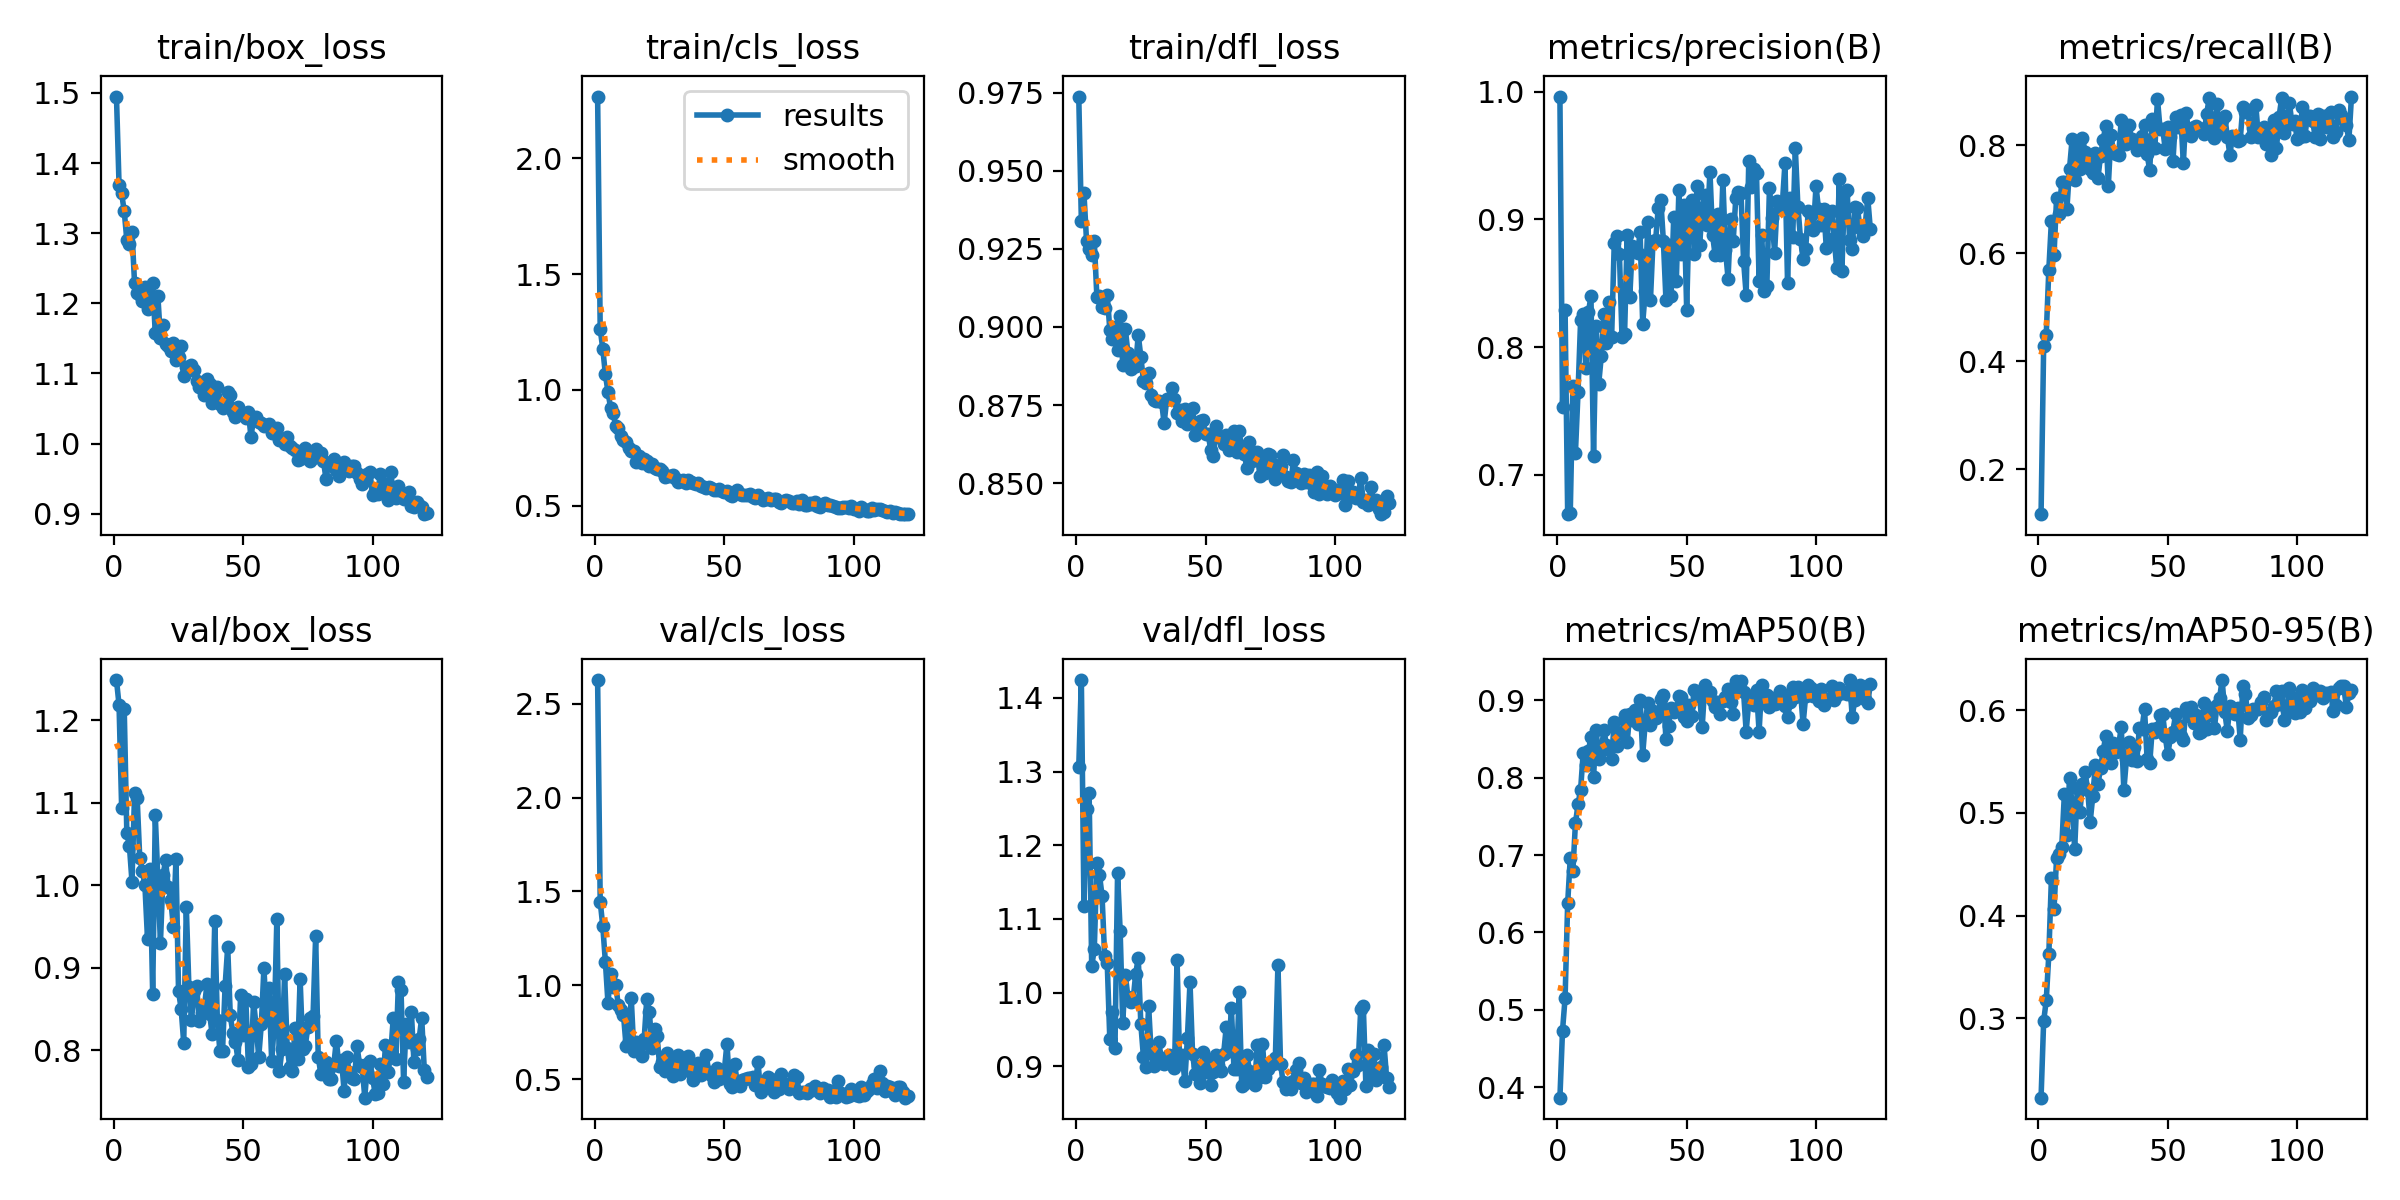

Data behind this chart, as committed beside it:
epoch, time, train/box_loss, train/cls_loss, train/dfl_loss, metrics/precision(B), metrics/recall(B), metrics/mAP50(B), metrics/mAP50-95(B), val/box_loss, val/cls_loss, val/dfl_loss, lr/pg0, lr/pg1, lr/pg2
1, 552, 1.495, 2.266, 0.9738, 0.9962, 0.1171, 0.3863, 0.2226, 1.249, 2.627, 1.306, 0.0004108, 0.0004108, 0.0004108
2, 579.5, 1.369, 1.262, 0.934, 0.7529, 0.4275, 0.4728, 0.2972, 1.219, 1.446, 1.424, 0.0008234, 0.0008234, 0.0008234
3, 607.6, 1.357, 1.177, 0.9429, 0.8288, 0.4491, 0.5152, 0.3174, 1.094, 1.315, 1.118, 0.001232, 0.001232, 0.001232
4, 635.5, 1.331, 1.067, 0.9276, 0.6691, 0.5696, 0.6378, 0.3623, 1.214, 1.125, 1.249, 0.001231, 0.001231, 0.001231
5, 663.2, 1.29, 0.9916, 0.9251, 0.6702, 0.6599, 0.6963, 0.4364, 1.064, 0.906, 1.272, 0.001225, 0.001225, 0.001225
6, 691.4, 1.285, 0.9238, 0.9232, 0.7693, 0.5961, 0.6789, 0.4064, 1.048, 1.058, 1.036, 0.001219, 0.001219, 0.001219
7, 719.6, 1.302, 0.9004, 0.9274, 0.7171, 0.7028, 0.7411, 0.456, 1.004, 0.9896, 1.059, 0.001213, 0.001213, 0.001213
8, 748.2, 1.228, 0.8435, 0.9097, 0.7646, 0.6729, 0.7654, 0.4597, 1.112, 1, 1.176, 0.001207, 0.001207, 0.001207
9, 776.6, 1.215, 0.8346, 0.9098, 0.8208, 0.7326, 0.7847, 0.4672, 1.106, 0.8926, 1.16, 0.0012, 0.0012, 0.0012
10, 805, 1.212, 0.8016, 0.9065, 0.826, 0.7312, 0.832, 0.5181, 1.033, 0.867, 1.131, 0.001194, 0.001194, 0.001194
11, 833.5, 1.204, 0.7824, 0.9062, 0.7834, 0.6828, 0.8164, 0.4788, 1.018, 0.8431, 1.05, 0.001188, 0.001188, 0.001188
12, 861.9, 1.222, 0.7739, 0.9103, 0.8271, 0.7566, 0.8345, 0.5343, 0.9998, 0.6761, 1.04, 0.001182, 0.001182, 0.001182
13, 891, 1.192, 0.7489, 0.8992, 0.8397, 0.811, 0.8525, 0.508, 0.9351, 0.7051, 0.9366, 0.001176, 0.001176, 0.001176
14, 918.4, 1.198, 0.7361, 0.8962, 0.7149, 0.736, 0.8009, 0.465, 1.019, 0.9321, 0.9734, 0.00117, 0.00117, 0.00117
15, 945.7, 1.23, 0.7378, 0.8999, 0.8164, 0.7987, 0.8618, 0.524, 0.8681, 0.6486, 0.925, 0.001163, 0.001163, 0.001163
16, 973.9, 1.157, 0.6907, 0.8927, 0.7713, 0.7568, 0.8237, 0.5009, 1.085, 0.6991, 1.162, 0.001157, 0.001157, 0.001157
17, 1002, 1.211, 0.7149, 0.9034, 0.7929, 0.8137, 0.8351, 0.5278, 1.008, 0.6688, 1.084, 0.001151, 0.001151, 0.001151
18, 1030, 1.15, 0.686, 0.8879, 0.8263, 0.7884, 0.8623, 0.5402, 0.9301, 0.6219, 0.9588, 0.001145, 0.001145, 0.001145
19, 1058, 1.169, 0.7005, 0.8994, 0.8034, 0.7718, 0.8417, 0.5227, 1.012, 0.7135, 1.024, 0.001139, 0.001139, 0.001139
20, 1086, 1.142, 0.692, 0.8916, 0.835, 0.7563, 0.8378, 0.4915, 1.031, 0.9264, 0.9944, 0.001132, 0.001132, 0.001132
21, 1114, 1.139, 0.672, 0.8867, 0.8081, 0.7477, 0.8241, 0.5167, 0.9975, 0.8599, 0.9868, 0.001126, 0.001126, 0.001126
22, 1141, 1.132, 0.6824, 0.8894, 0.8812, 0.7862, 0.8727, 0.5469, 0.9822, 0.6677, 0.9897, 0.00112, 0.00112, 0.00112
23, 1169, 1.144, 0.6646, 0.8876, 0.8872, 0.7399, 0.8406, 0.5278, 0.9499, 0.7681, 1.025, 0.001114, 0.001114, 0.001114
24, 1196, 1.12, 0.6571, 0.8974, 0.873, 0.7808, 0.8581, 0.5442, 1.031, 0.729, 1.047, 0.001108, 0.001108, 0.001108
25, 1223, 1.123, 0.6572, 0.8904, 0.8076, 0.8102, 0.8579, 0.5603, 0.8712, 0.5662, 0.9569, 0.001102, 0.001102, 0.001102
26, 1250, 1.139, 0.6522, 0.8828, 0.8105, 0.8357, 0.8813, 0.5749, 0.8503, 0.5887, 0.9127, 0.001095, 0.001095, 0.001095
27, 1277, 1.096, 0.624, 0.882, 0.8875, 0.7242, 0.8465, 0.5596, 0.8089, 0.5443, 0.8994, 0.001089, 0.001089, 0.001089
28, 1304, 1.109, 0.6288, 0.8852, 0.8391, 0.819, 0.8828, 0.5485, 0.9734, 0.6397, 0.982, 0.001083, 0.001083, 0.001083
29, 1332, 1.104, 0.6296, 0.8782, 0.8795, 0.788, 0.8751, 0.5683, 0.8769, 0.5973, 0.9177, 0.001077, 0.001077, 0.001077
30, 1359, 1.111, 0.6321, 0.8767, 0.8767, 0.7842, 0.8877, 0.5595, 0.8363, 0.5135, 0.9001, 0.001071, 0.001071, 0.001071
31, 1387, 1.105, 0.619, 0.8763, 0.8735, 0.7821, 0.87, 0.5658, 0.8722, 0.5344, 0.9178, 0.001064, 0.001064, 0.001064
32, 1414, 1.089, 0.6019, 0.8762, 0.8898, 0.8473, 0.9007, 0.5839, 0.8779, 0.6276, 0.9324, 0.001058, 0.001058, 0.001058
33, 1442, 1.081, 0.6049, 0.876, 0.8184, 0.8072, 0.83, 0.522, 0.8354, 0.5264, 0.904, 0.001052, 0.001052, 0.001052
34, 1469, 1.086, 0.6124, 0.8692, 0.8438, 0.8015, 0.8716, 0.5525, 0.8455, 0.5554, 0.9034, 0.001046, 0.001046, 0.001046
35, 1495, 1.07, 0.5987, 0.8769, 0.898, 0.8377, 0.8969, 0.5694, 0.8528, 0.6068, 0.9129, 0.00104, 0.00104, 0.00104
36, 1522, 1.093, 0.6115, 0.8771, 0.8368, 0.8119, 0.8682, 0.5517, 0.8803, 0.6218, 0.9147, 0.001033, 0.001033, 0.001033
37, 1549, 1.085, 0.6042, 0.8805, 0.8834, 0.8067, 0.8865, 0.5644, 0.8444, 0.5359, 0.9145, 0.001027, 0.001027, 0.001027
38, 1577, 1.058, 0.6004, 0.8768, 0.8836, 0.7912, 0.8773, 0.5506, 0.8191, 0.4935, 0.8972, 0.001021, 0.001021, 0.001021
39, 1604, 1.068, 0.5946, 0.8723, 0.9087, 0.8013, 0.8825, 0.5833, 0.9567, 0.5448, 1.044, 0.001015, 0.001015, 0.001015
40, 1632, 1.08, 0.5989, 0.8733, 0.9149, 0.8171, 0.9018, 0.5818, 0.836, 0.5835, 0.9053, 0.001009, 0.001009, 0.001009
41, 1659, 1.057, 0.5844, 0.8699, 0.883, 0.8377, 0.9067, 0.6012, 0.7987, 0.5223, 0.915, 0.001002, 0.001002, 0.001002
42, 1687, 1.05, 0.5815, 0.8738, 0.8366, 0.7829, 0.8498, 0.5523, 0.7984, 0.5384, 0.8797, 0.0009963, 0.0009963, 0.0009963
43, 1714, 1.053, 0.5756, 0.8688, 0.8797, 0.7539, 0.8671, 0.5485, 0.8781, 0.6256, 0.9386, 0.0009901, 0.0009901, 0.0009901
44, 1741, 1.074, 0.5796, 0.8692, 0.8399, 0.8493, 0.8904, 0.5822, 0.9252, 0.5349, 1.014, 0.0009839, 0.0009839, 0.0009839
45, 1768, 1.069, 0.578, 0.874, 0.9022, 0.7957, 0.8849, 0.5786, 0.8421, 0.5239, 0.9163, 0.0009778, 0.0009778, 0.0009778
46, 1795, 1.045, 0.5698, 0.8654, 0.8517, 0.8858, 0.889, 0.5829, 0.8207, 0.4857, 0.8895, 0.0009716, 0.0009716, 0.0009716
47, 1822, 1.038, 0.5684, 0.8667, 0.9233, 0.8302, 0.906, 0.5959, 0.8094, 0.5571, 0.9007, 0.0009654, 0.0009654, 0.0009654
48, 1849, 1.052, 0.5711, 0.8698, 0.873, 0.8305, 0.905, 0.5962, 0.7882, 0.4988, 0.8771, 0.0009592, 0.0009592, 0.0009592
49, 1876, 1.042, 0.564, 0.8702, 0.9116, 0.7932, 0.8791, 0.5747, 0.8668, 0.5162, 0.9189, 0.000953, 0.000953, 0.000953
50, 1904, 1.04, 0.5611, 0.8658, 0.8293, 0.833, 0.8736, 0.5572, 0.8188, 0.5476, 0.892, 0.0009468, 0.0009468, 0.0009468
51, 1932, 1.037, 0.5651, 0.8659, 0.9067, 0.8154, 0.8943, 0.5736, 0.8623, 0.6894, 0.9081, 0.0009406, 0.0009406, 0.0009406
52, 1959, 1.045, 0.5485, 0.8606, 0.9152, 0.7713, 0.8802, 0.5793, 0.7802, 0.4725, 0.8742, 0.0009344, 0.0009344, 0.0009344
53, 1987, 1.009, 0.5414, 0.8587, 0.8729, 0.8521, 0.913, 0.5964, 0.7838, 0.4573, 0.8927, 0.0009283, 0.0009283, 0.0009283
54, 2014, 1.036, 0.5609, 0.8683, 0.9258, 0.8344, 0.9056, 0.5858, 0.8587, 0.5791, 0.9147, 0.0009221, 0.0009221, 0.0009221
55, 2040, 1.038, 0.5676, 0.8647, 0.8795, 0.855, 0.906, 0.575, 0.8289, 0.4771, 0.9022, 0.0009159, 0.0009159, 0.0009159
56, 2068, 1.031, 0.5517, 0.8649, 0.9085, 0.7665, 0.8654, 0.5709, 0.7918, 0.4649, 0.894, 0.0009097, 0.0009097, 0.0009097
57, 2095, 1.029, 0.5463, 0.8627, 0.9193, 0.8596, 0.9198, 0.6026, 0.8316, 0.493, 0.9167, 0.0009035, 0.0009035, 0.0009035
58, 2122, 1.025, 0.5477, 0.8654, 0.8955, 0.8295, 0.9052, 0.5949, 0.8992, 0.4977, 0.9528, 0.0008973, 0.0008973, 0.0008973
59, 2149, 1.027, 0.545, 0.8607, 0.9373, 0.8164, 0.9115, 0.603, 0.8424, 0.5055, 0.9203, 0.0008911, 0.0008911, 0.0008911
60, 2178, 1.028, 0.5509, 0.8612, 0.8881, 0.8337, 0.8996, 0.5874, 0.8754, 0.5057, 0.979, 0.0008849, 0.0008849, 0.0008849
... 61 more rows
